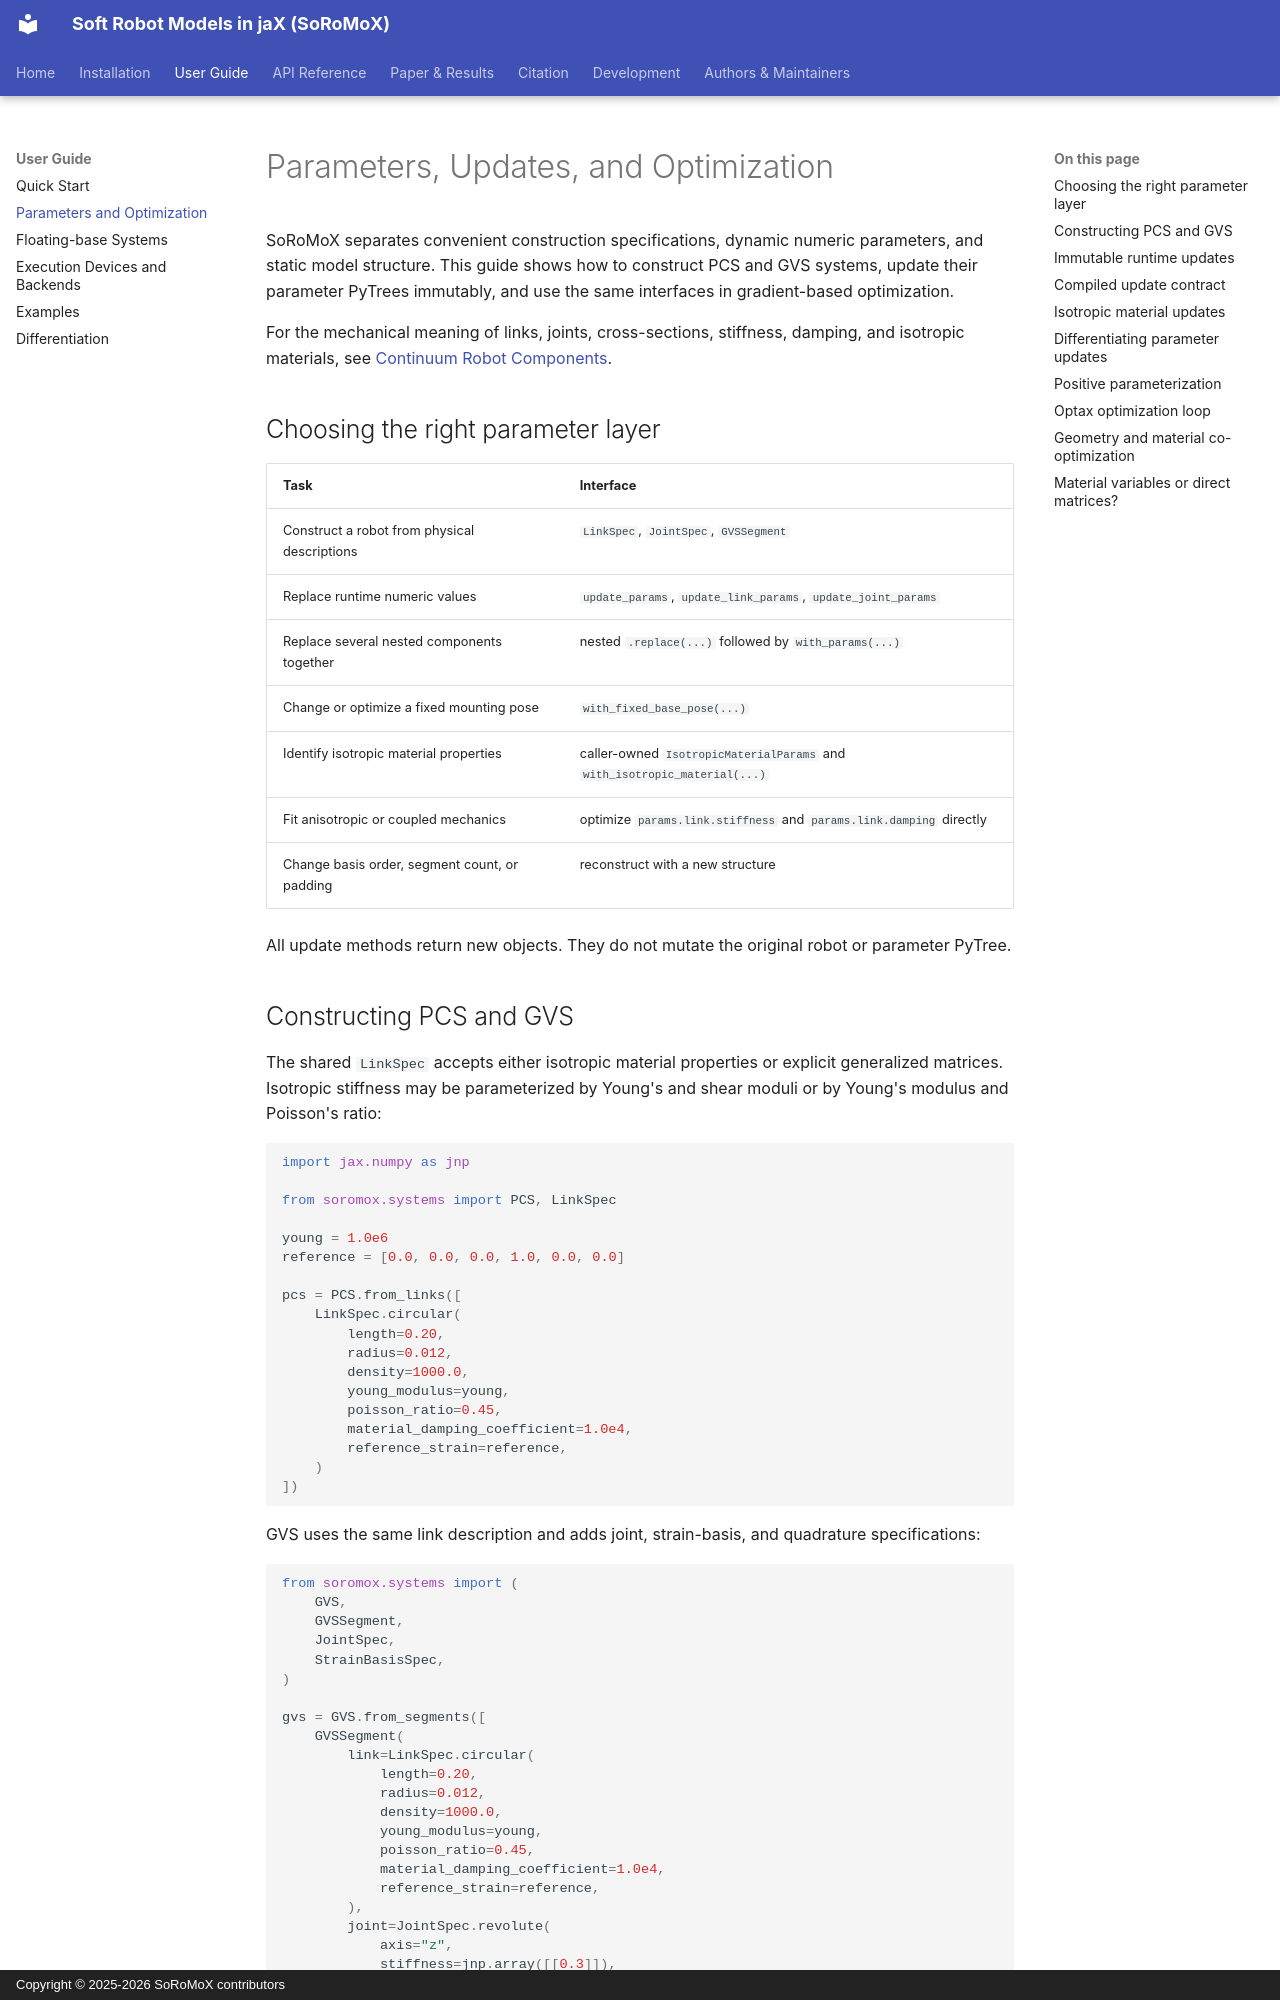

repository: phi-lab-research/soromox · page: user-guide/parameters-and-optimization/index.html · generator: mkdocs · copyright: Copyright © 2025-2026 SoRoMoX contributors

# Parameters, Updates, and Optimization

SoRoMoX separates convenient construction specifications, dynamic numeric
parameters, and static model structure. This guide shows how to construct PCS
and GVS systems, update their parameter PyTrees immutably, and use the same
interfaces in gradient-based optimization.

For the mechanical meaning of links, joints, cross-sections, stiffness,
damping, and isotropic materials, see
[Continuum Robot Components](../api/systems/continuum-components.md).

## Choosing the right parameter layer

| Task | Interface |
|------|-----------|
| Construct a robot from physical descriptions | `LinkSpec`, `JointSpec`, `GVSSegment` |
| Replace runtime numeric values | `update_params`, `update_link_params`, `update_joint_params` |
| Replace several nested components together | nested `.replace(...)` followed by `with_params(...)` |
| Change or optimize a fixed mounting pose | `with_fixed_base_pose(...)` |
| Identify isotropic material properties | caller-owned `IsotropicMaterialParams` and `with_isotropic_material(...)` |
| Fit anisotropic or coupled mechanics | optimize `params.link.stiffness` and `params.link.damping` directly |
| Change basis order, segment count, or padding | reconstruct with a new structure |

All update methods return new objects. They do not mutate the original robot or
parameter PyTree.
